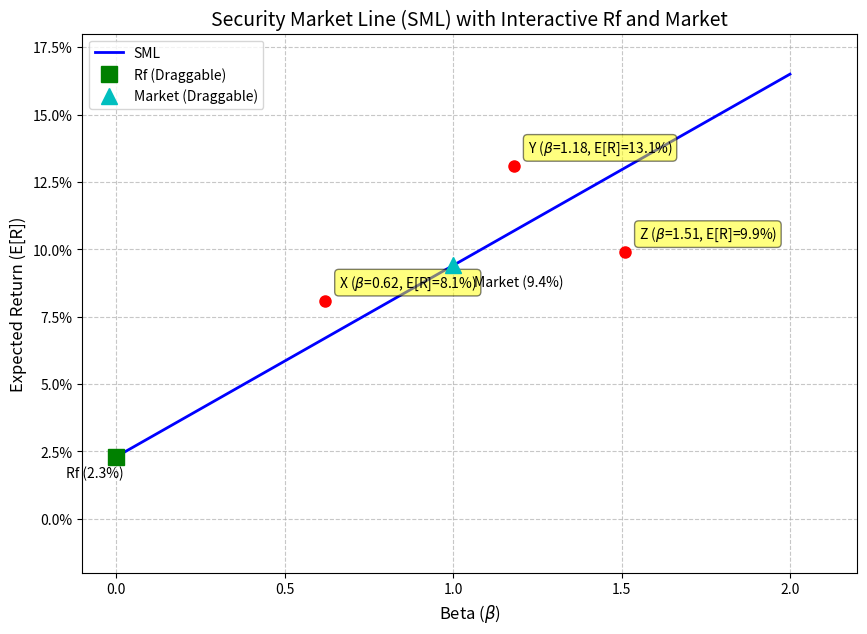

This chart was generated by the following Python code:
import matplotlib.pyplot as plt
import numpy as np
import matplotlib.ticker as mticker

# 1. 参数设定与计算
rf_val = 0.023
rm_val = 0.094

# 计算SML斜率
sml_slope = rm_val - rf_val

# 计算Beta 1.27对应的期望收益
er_at_beta_127 = rf_val + 1.27 * sml_slope

# 2. 绘图
fig, ax = plt.subplots(figsize=(10, 7))
beta_range = np.linspace(0, 2, 100)
sml_y = rf_val + beta_range * sml_slope

sml_line, = ax.plot(beta_range, sml_y, label='SML', color='blue', linewidth=2)

# 标出X, Y, Z三点
points_data = {'X': (0.62, 0.081), 'Y': (1.18, 0.131), 'Z': (1.51, 0.099)}
for name, (b, er) in points_data.items():
    ax.plot(b, er, 'ro', markersize=8, zorder=5)
    ax.annotate(f'{name} ($\\beta$={b}, E[R]={er*100:.1f}%)', 
                (b, er), textcoords="offset points", xytext=(10, 10), 
                ha='left', fontsize=10, 
                bbox=dict(boxstyle="round,pad=0.3", fc="yellow", alpha=0.5))

# 标出Rf和Market点，并设为可拖拽
rf_point, = ax.plot(0, rf_val, 'gs', markersize=12, label='Rf (Draggable)', zorder=5)
m_point, = ax.plot(1, rm_val, 'c^', markersize=12, label='Market (Draggable)', zorder=5)
ax.annotate(f'Rf ({rf_val*100:.1f}%)', (0, rf_val), textcoords="offset points", xytext=(-15, -15), ha='center', fontsize=10)
ax.annotate(f'Market ({rm_val*100:.1f}%)', (1, rm_val), textcoords="offset points", xytext=(15, -15), ha='left', fontsize=10)

# 3. 实现拖拽交互功能
class DraggablePoint:
    lock = None  # 同一时间只允许拖拽一个点
    
    def __init__(self, point, line, is_rf, other_point):
        self.point = point
        self.line = line
        self.is_rf = is_rf
        self.other_point = other_point
        self.press = None
        self.canvas = point.figure.canvas
        self.canvas.mpl_connect('button_press_event', self.on_press)
        self.canvas.mpl_connect('button_release_event', self.on_release)
        self.canvas.mpl_connect('motion_notify_event', self.on_motion)

    def on_press(self, event):
        if event.inaxes != self.point.axes or DraggablePoint.lock is not None:
            return
        contains, attrd = self.point.contains(event)
        if not contains:
            return
        DraggablePoint.lock = self
        self.press = (self.point.get_ydata()[0], event.ydata)

    def on_motion(self, event):
        if DraggablePoint.lock is not self or self.press is None:
            return
        if event.inaxes != self.point.axes:
            return
            
        y0, ypress = self.press
        dy = event.ydata - ypress
        new_y = y0 + dy
        
        self.point.set_ydata([new_y])
        
        # 获取当前的rf和rm
        current_rf = new_y if self.is_rf else self.other_point.get_ydata()[0]
        current_rm = new_y if not self.is_rf else self.other_point.get_ydata()[0]
        
        # 更新SML直线
        beta_range_local = np.linspace(0, 2, 100)
        new_sml_y = current_rf + beta_range_local * (current_rm - current_rf)
        self.line.set_ydata(new_sml_y)
        
        self.canvas.draw_idle()

    def on_release(self, event):
        if DraggablePoint.lock is not self:
            return
        DraggablePoint.lock = None
        self.press = None
        self.canvas.draw_idle()

# 绑定拖拽事件
dp_rf = DraggablePoint(rf_point, sml_line, True, m_point)
dp_m = DraggablePoint(m_point, sml_line, False, rf_point)

# 4. 图表格式美化
ax.set_xlim(-0.1, 2.2)
ax.set_ylim(-0.02, 0.18)
ax.set_xlabel('Beta ($\\beta$)', fontsize=12)
ax.set_ylabel('Expected Return (E[R])', fontsize=12)
ax.set_title('Security Market Line (SML) with Interactive Rf and Market', fontsize=14)
ax.yaxis.set_major_formatter(mticker.PercentFormatter(1.0))
ax.grid(True, linestyle='--', alpha=0.7)
ax.legend(loc='upper left')

# 5. 保存图像并构建输出契约字典
fig_path = 'sml_plot.png'
plt.savefig(fig_path, dpi=150, bbox_inches='tight')

result = {
    'sml_slope': sml_slope,
    'er_at_beta_127': er_at_beta_127,
    'figure_path': fig_path
}
